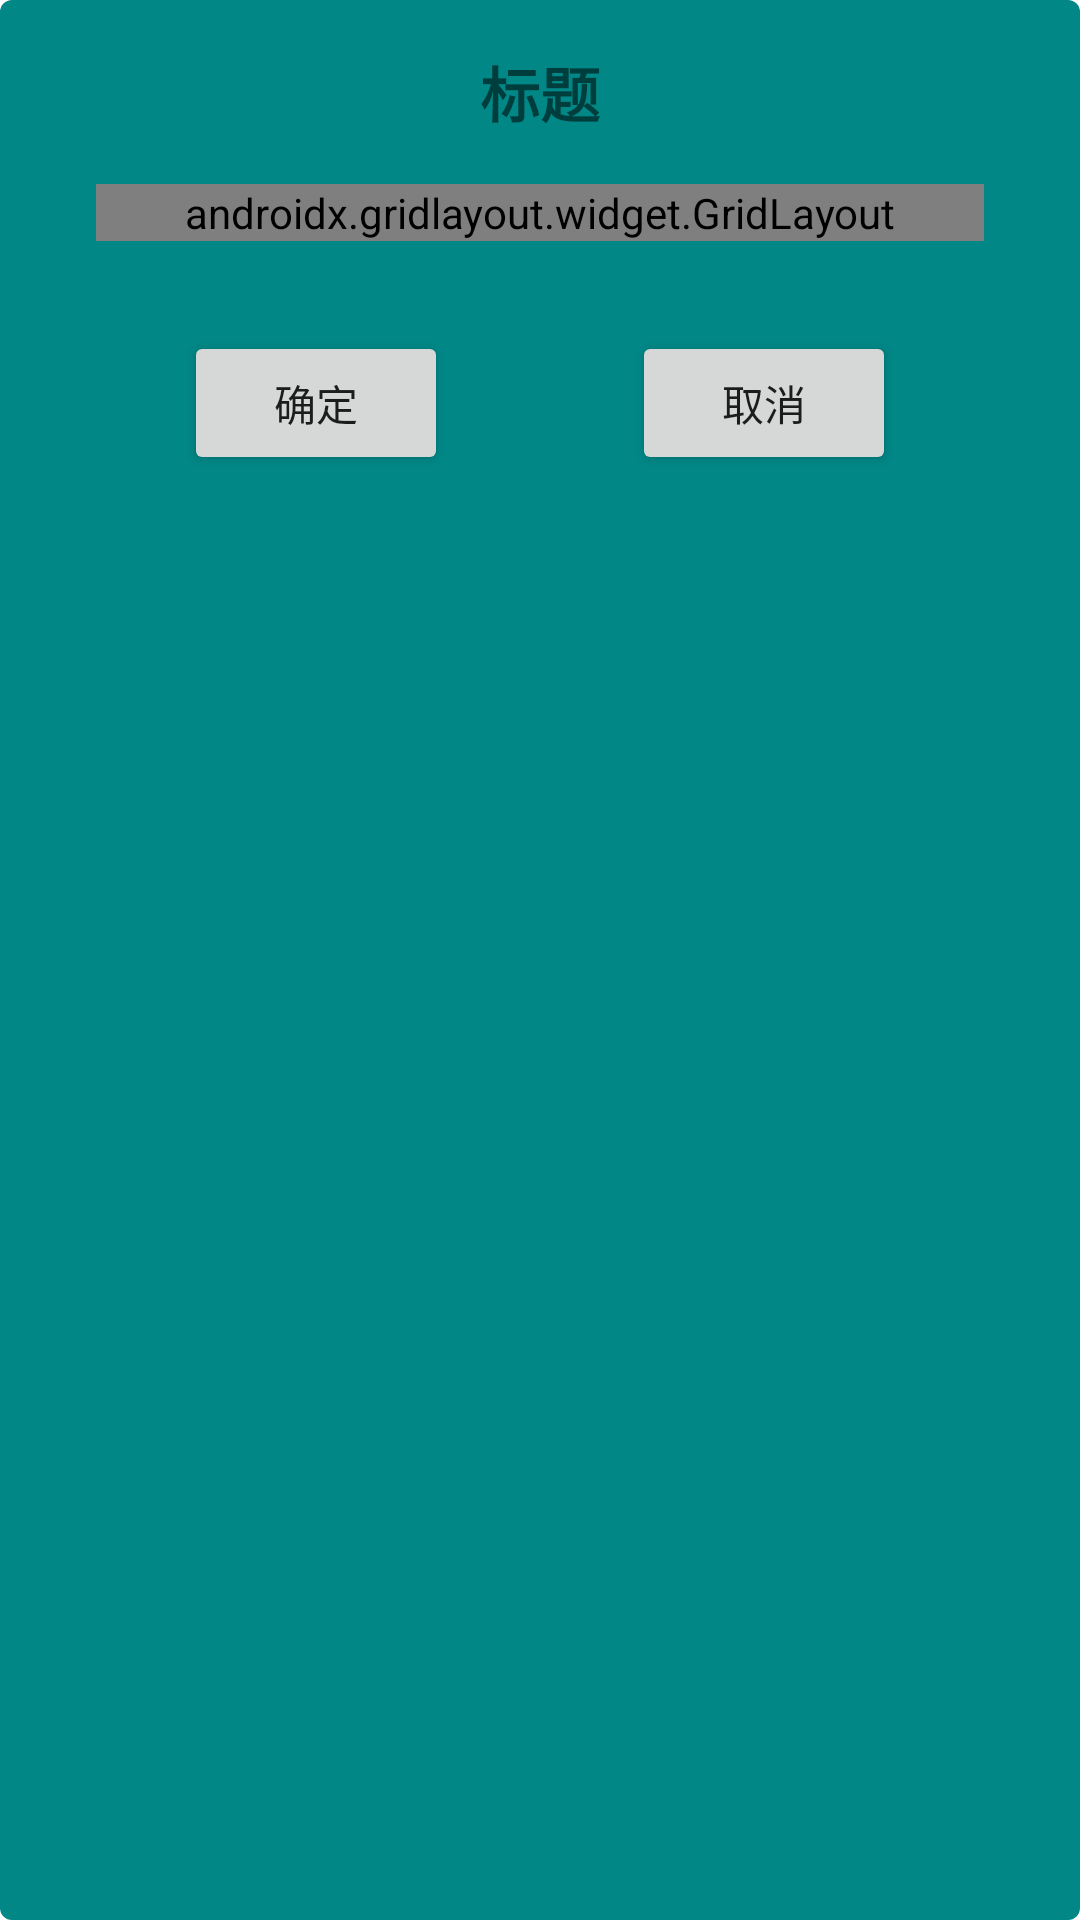

Layout XML and referenced resources for this Android screen:
<!-- AndroidManifest.xml: fallback theme Theme.MaterialComponents.DayNight.NoActionBar -->
<!-- res/layout/dialog_create_org.xml -->
<?xml version="1.0" encoding="utf-8"?>
<androidx.constraintlayout.widget.ConstraintLayout xmlns:android="http://schemas.android.com/apk/res/android"
    xmlns:app="http://schemas.android.com/apk/res-auto"
    xmlns:tools="http://schemas.android.com/tools"
    android:layout_width="wrap_content"
    android:layout_height="wrap_content"
    android:padding="16dp"
    android:background="@drawable/rounded_dialog_background">

    <TextView
        android:id="@+id/dialog_title"
        android:layout_width="wrap_content"
        android:layout_height="wrap_content"
        android:text="@string/title"
        android:textSize="20sp"
        android:textStyle="bold"
        app:layout_goneMarginBottom="20dp"
        app:layout_constraintTop_toTopOf="parent"
        app:layout_constraintEnd_toEndOf="parent"
        app:layout_constraintStart_toStartOf="parent"
        android:layout_marginBottom="16dp" />

    <androidx.gridlayout.widget.GridLayout
        android:id="@+id/v_org_info"
        android:layout_width="match_parent"
        android:layout_height="wrap_content"
        android:layout_margin="16dp"
        app:layout_constraintTop_toBottomOf="@id/dialog_title"
        app:layout_constraintStart_toStartOf="parent"
        app:layout_constraintEnd_toEndOf="parent"
        app:rowCount="2"
        app:columnCount="2"
        tools:ignore="MissingConstraints">

        <TextView
            android:id="@+id/dialog_desc_name"
            android:layout_width="wrap_content"
            android:layout_height="wrap_content"
            android:text="@string/description"
            app:layout_column="0"
            app:layout_gravity="center_vertical|right"
            app:layout_row="0" />

        <EditText
            android:id="@+id/dialog_input_name"
            android:layout_width="0dp"
            android:layout_height="wrap_content"
            android:gravity="center"
            android:layout_margin="5dp"
            android:maxLines="1"
            android:singleLine="true"
            app:layout_column="1"
            app:layout_gravity="fill_horizontal"
            app:layout_row="0" />

        <TextView
            android:id="@+id/dialog_desc_type"
            android:layout_width="wrap_content"
            android:layout_height="wrap_content"
            android:text="@string/description"
            android:maxLines="1"
            app:layout_column="0"
            app:layout_gravity="center_vertical|right"
            app:layout_row="1" />

        <Spinner
            android:id="@+id/dialog_spinner_type"
            android:layout_width="match_parent"
            android:layout_height="wrap_content"
            android:gravity="center"
            android:layout_margin="5dp"
            app:layout_column="1"
            app:layout_gravity="fill_horizontal"
            app:layout_row="1" />

    </androidx.gridlayout.widget.GridLayout>

    <Button
        android:id="@+id/dialog_ok"
        android:layout_width="wrap_content"
        android:layout_height="wrap_content"
        android:text="@string/ok"
        android:layout_marginTop="30dp"
        app:layout_constraintTop_toBottomOf="@id/v_org_info"
        app:layout_constraintStart_toStartOf="parent"
        app:layout_constraintEnd_toStartOf="@+id/dialog_cancel"
        app:layout_constraintHorizontal_weight="1"
        android:layout_marginEnd="8dp" />

    <Button
        android:id="@+id/dialog_cancel"
        android:layout_width="wrap_content"
        android:layout_height="wrap_content"
        android:text="@string/cancel"
        app:layout_constraintBaseline_toBaselineOf="@+id/dialog_ok"
        app:layout_constraintStart_toEndOf="@+id/dialog_ok"
        app:layout_constraintEnd_toEndOf="parent"
        app:layout_constraintHorizontal_weight="1"
        android:layout_marginStart="8dp" />



</androidx.constraintlayout.widget.ConstraintLayout>
<!-- resources referenced by this layout -->
<resources>
  <!-- drawable rounded_dialog_background (drawable) -->
  <?xml version="1.0" encoding="utf-8"?>
  <shape xmlns:android="http://schemas.android.com/apk/res/android">
      <solid android:color="?attr/colorSecondaryVariant" /> 
      <corners android:radius="4dp" /> 
  </shape>
  <string name="cancel">取消</string>
  <string name="description">说明</string>
  <string name="ok">确定</string>
  <string name="title">标题</string>
</resources>
